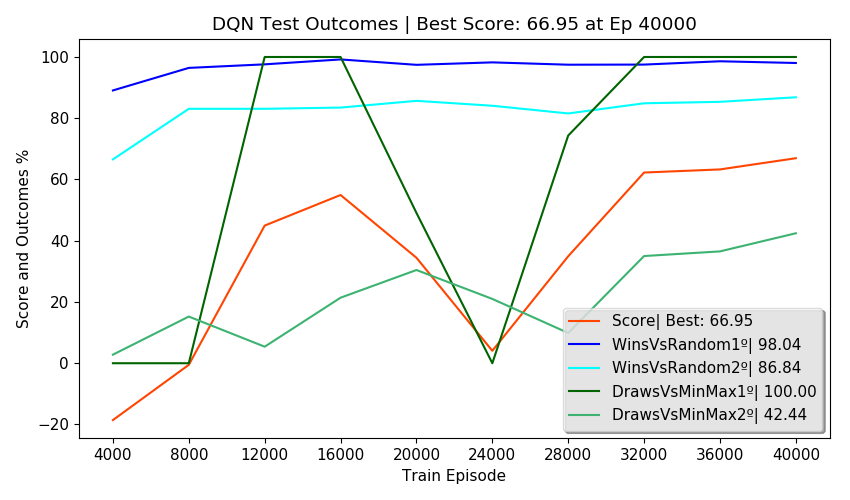

The data file committed next to this chart (first rows):
Episodes, FirstPlayer, SecondPlayer, Wins, Draws, Losses, Invalids, MeanReward, PartialScore, Score, TrainEpisode, TrainTime, TrainStates, NewTestStates, TotalTestStates, NewEnvStates, EnvAgentStates, SumEnvStates, TestTime, TotalTestTime, alg, env_agent, train_episodes, eval_freq
2500, DQN, Random, 89.08, 2.28, 8.64, 0.00, 1.72, 81.58, -18.56, 4000, 0:03:57, 2679, 96, 96, 32, 32, 234, 0:00:46, 0:03:30, DQN, Random, 40000, 4000
2500, Random, DQN, 66.56, 3.64, 29.80, 0.00, 1.07, 38.58, -18.56, 4000, 0:03:57, 2679, 220, 316, 130, 130, 234, 0:00:44, 0:03:30, DQN, Random, 40000, 4000
2500, DQN, MinMax, 0.00, 0.00, 100, 0.00, -1.00, -100, -18.56, 4000, 0:03:57, 2679, 0, 316, 4, 4, 234, 0:00:58, 0:03:30, DQN, Random, 40000, 4000
2500, MinMax, DQN, 0.00, 2.80, 97.20, 0.00, -0.94, -94.40, -18.56, 4000, 0:03:57, 2679, 0, 316, 68, 68, 234, 0:00:47, 0:03:30, DQN, Random, 40000, 4000
500, DQN, DQN, 47.00, 0.00, 53.00, 0.00, 0.41, , -18.56, 4000, 0:03:57, 2679, 0, 316, 0, 316, 234, 0:00:13, 0:03:30, DQN, Random, 40000, 4000
2500, DQN, Random, 96.44, 1.56, 2.00, 0.00, 1.92, 95.22, -0.52, 8000, 0:11:52, 3443, 81, 397, 23, 55, 381, 0:00:43, 0:03:13, DQN, Random, 40000, 4000
2500, Random, DQN, 83.08, 4.04, 12.88, 0.00, 1.57, 72.22, -0.52, 8000, 0:11:52, 3443, 152, 549, 76, 206, 381, 0:00:43, 0:03:13, DQN, Random, 40000, 4000
2500, DQN, MinMax, 0.00, 0.00, 100, 0.00, -1.00, -100, -0.52, 8000, 0:11:52, 3443, 0, 549, 4, 8, 381, 0:00:50, 0:03:13, DQN, Random, 40000, 4000
2500, MinMax, DQN, 0.00, 15.24, 84.76, 0.00, -0.70, -69.52, -0.52, 8000, 0:11:52, 3443, 0, 549, 44, 112, 381, 0:00:42, 0:03:13, DQN, Random, 40000, 4000
500, DQN, DQN, 49.00, 0.00, 51.00, 0.00, 0.47, , -0.52, 8000, 0:11:52, 3443, 0, 549, 0, 549, 381, 0:00:12, 0:03:13, DQN, Random, 40000, 4000
2500, DQN, Random, 97.60, 1.04, 1.36, 0.00, 1.95, 96.76, 44.95, 12000, 0:19:38, 3664, 39, 588, 14, 69, 481, 0:00:44, 0:03:32, DQN, Random, 40000, 4000
2500, Random, DQN, 83.08, 4.04, 12.88, 0.00, 1.57, 72.22, 44.95, 12000, 0:19:38, 3664, 69, 657, 55, 261, 481, 0:00:43, 0:03:32, DQN, Random, 40000, 4000
2500, DQN, MinMax, 0.00, 100, 0.00, 0.00, 1.00, 100, 44.95, 12000, 0:19:38, 3664, 0, 657, 3, 11, 481, 0:01:09, 0:03:32, DQN, Random, 40000, 4000
2500, MinMax, DQN, 0.00, 5.40, 94.60, 0.00, -0.89, -89.20, 44.95, 12000, 0:19:38, 3664, 0, 657, 28, 140, 481, 0:00:42, 0:03:32, DQN, Random, 40000, 4000
500, DQN, DQN, 48.60, 0.00, 51.40, 0.00, 0.46, , 44.95, 12000, 0:19:38, 3664, 0, 657, 0, 657, 481, 0:00:12, 0:03:32, DQN, Random, 40000, 4000
2500, DQN, Random, 99.20, 0.80, 0.00, 0.00, 1.99, 99.60, 54.94, 16000, 0:27:39, 3741, 23, 680, 8, 77, 602, 0:00:45, 0:03:39, DQN, Random, 40000, 4000
2500, Random, DQN, 83.48, 6.92, 9.60, 0.00, 1.64, 77.34, 54.94, 16000, 0:27:39, 3741, 116, 796, 61, 322, 602, 0:00:44, 0:03:39, DQN, Random, 40000, 4000
2500, DQN, MinMax, 0.00, 100, 0.00, 0.00, 1.00, 100, 54.94, 16000, 0:27:39, 3741, 0, 796, 0, 11, 602, 0:01:12, 0:03:39, DQN, Random, 40000, 4000
2500, MinMax, DQN, 0.00, 21.40, 78.60, 0.00, -0.57, -57.20, 54.94, 16000, 0:27:39, 3741, 0, 796, 52, 192, 602, 0:00:43, 0:03:39, DQN, Random, 40000, 4000
500, DQN, DQN, 49.80, 0.00, 50.20, 0.00, 0.49, , 54.94, 16000, 0:27:39, 3741, 0, 796, 0, 796, 602, 0:00:12, 0:03:39, DQN, Random, 40000, 4000
2500, DQN, Random, 97.44, 1.76, 0.80, 0.00, 1.96, 97.52, 34.44, 20000, 0:35:44, 3806, 95, 891, 27, 104, 753, 0:00:44, 0:03:38, DQN, Random, 40000, 4000
2500, Random, DQN, 85.68, 6.56, 7.76, 0.00, 1.70, 81.20, 34.44, 20000, 0:35:44, 3806, 120, 1011, 65, 387, 753, 0:00:45, 0:03:38, DQN, Random, 40000, 4000
2500, DQN, MinMax, 0.00, 49.08, 50.92, 0.00, -0.02, -1.84, 34.44, 20000, 0:35:44, 3806, 0, 1011, 12, 23, 753, 0:01:02, 0:03:38, DQN, Random, 40000, 4000
2500, MinMax, DQN, 0.00, 30.44, 69.56, 0.00, -0.39, -39.12, 34.44, 20000, 0:35:44, 3806, 0, 1011, 47, 239, 753, 0:00:46, 0:03:38, DQN, Random, 40000, 4000
500, DQN, DQN, 51.80, 0.00, 48.20, 0.00, 0.55, , 34.44, 20000, 0:35:44, 3806, 0, 1011, 0, 1011, 753, 0:00:18, 0:03:38, DQN, Random, 40000, 4000
2500, DQN, Random, 98.24, 1.04, 0.72, 0.00, 1.97, 98.04, 4.06, 24000, 0:43:54, 3877, 67, 1078, 21, 125, 891, 0:00:45, 0:03:11, DQN, Random, 40000, 4000
2500, Random, DQN, 84.08, 5.36, 10.56, 0.00, 1.63, 76.20, 4.06, 24000, 0:43:54, 3877, 106, 1184, 65, 452, 891, 0:00:44, 0:03:11, DQN, Random, 40000, 4000
2500, DQN, MinMax, 0.00, 0.00, 100, 0.00, -1.00, -100, 4.06, 24000, 0:43:54, 3877, 0, 1184, 3, 26, 891, 0:00:43, 0:03:11, DQN, Random, 40000, 4000
2500, MinMax, DQN, 0.00, 21.00, 79.00, 0.00, -0.58, -58.00, 4.06, 24000, 0:43:54, 3877, 0, 1184, 49, 288, 891, 0:00:45, 0:03:11, DQN, Random, 40000, 4000
500, DQN, DQN, 52.40, 0.00, 47.60, 0.00, 0.57, , 4.06, 24000, 0:43:54, 3877, 0, 1184, 0, 1184, 891, 0:00:13, 0:03:11, DQN, Random, 40000, 4000
2500, DQN, Random, 97.48, 1.88, 0.64, 0.00, 1.96, 97.78, 34.92, 28000, 0:51:48, 3923, 85, 1269, 25, 150, 1014, 0:00:43, 0:03:41, DQN, Random, 40000, 4000
2500, Random, DQN, 81.56, 6.88, 11.56, 0.00, 1.58, 73.44, 34.92, 28000, 0:51:48, 3923, 97, 1366, 60, 512, 1014, 0:00:44, 0:03:41, DQN, Random, 40000, 4000
2500, DQN, MinMax, 0.00, 74.36, 25.64, 0.00, 0.49, 48.72, 34.92, 28000, 0:51:48, 3923, 0, 1366, 13, 39, 1014, 0:01:07, 0:03:41, DQN, Random, 40000, 4000
2500, MinMax, DQN, 0.00, 9.88, 90.12, 0.00, -0.80, -80.24, 34.92, 28000, 0:51:48, 3923, 1, 1367, 25, 313, 1014, 0:00:42, 0:03:41, DQN, Random, 40000, 4000
500, DQN, DQN, 0.00, 100, 0.00, 0.00, 1.00, , 34.92, 28000, 0:51:48, 3923, 0, 1367, 0, 1367, 1014, 0:00:22, 0:03:41, DQN, Random, 40000, 4000
2500, DQN, Random, 97.52, 2.48, 0.00, 0.00, 1.98, 98.76, 62.27, 32000, 1:00:05, 3957, 34, 1401, 17, 167, 1113, 0:00:46, 0:03:53, DQN, Random, 40000, 4000
2500, Random, DQN, 84.88, 7.04, 8.08, 0.00, 1.69, 80.32, 62.27, 32000, 1:00:05, 3957, 65, 1466, 40, 552, 1113, 0:00:46, 0:03:53, DQN, Random, 40000, 4000
2500, DQN, MinMax, 0.00, 100, 0.00, 0.00, 1.00, 100, 62.27, 32000, 1:00:05, 3957, 0, 1466, 8, 47, 1113, 0:01:10, 0:03:53, DQN, Random, 40000, 4000
2500, MinMax, DQN, 0.00, 35.00, 65.00, 0.00, -0.30, -30.00, 62.27, 32000, 1:00:05, 3957, 0, 1466, 34, 347, 1113, 0:00:46, 0:03:53, DQN, Random, 40000, 4000
500, DQN, DQN, 0.00, 100, 0.00, 0.00, 1.00, , 62.27, 32000, 1:00:05, 3957, 0, 1466, 0, 1466, 1113, 0:00:22, 0:03:53, DQN, Random, 40000, 4000
2500, DQN, Random, 98.60, 0.88, 0.52, 0.00, 1.98, 98.52, 63.29, 36000, 1:08:29, 3991, 59, 1525, 22, 189, 1187, 0:00:49, 0:03:50, DQN, Random, 40000, 4000
2500, Random, DQN, 85.36, 7.24, 7.40, 0.00, 1.71, 81.58, 63.29, 36000, 1:08:29, 3991, 34, 1559, 27, 579, 1187, 0:00:45, 0:03:50, DQN, Random, 40000, 4000
2500, DQN, MinMax, 0.00, 100, 0.00, 0.00, 1.00, 100, 63.29, 36000, 1:08:29, 3991, 0, 1559, 4, 51, 1187, 0:01:13, 0:03:50, DQN, Random, 40000, 4000
2500, MinMax, DQN, 0.00, 36.52, 63.48, 0.00, -0.27, -26.96, 63.29, 36000, 1:08:29, 3991, 0, 1559, 21, 368, 1187, 0:00:48, 0:03:50, DQN, Random, 40000, 4000
500, DQN, DQN, 52.20, 0.00, 47.80, 0.00, 0.57, , 63.29, 36000, 1:08:29, 3991, 0, 1559, 0, 1559, 1187, 0:00:13, 0:03:50, DQN, Random, 40000, 4000
2500, DQN, Random, 98.04, 1.96, 0.00, 0.00, 1.98, 99.02, 66.95, 40000, 1:16:51, 4017, 70, 1629, 23, 212, 1308, 0:00:43, 0:03:53, DQN, Random, 40000, 4000
2500, Random, DQN, 86.84, 6.80, 6.36, 0.00, 1.74, 83.88, 66.95, 40000, 1:16:51, 4017, 79, 1708, 45, 624, 1308, 0:00:44, 0:03:53, DQN, Random, 40000, 4000
2500, DQN, MinMax, 0.00, 100, 0.00, 0.00, 1.00, 100, 66.95, 40000, 1:16:51, 4017, 0, 1708, 13, 64, 1308, 0:01:11, 0:03:53, DQN, Random, 40000, 4000
2500, MinMax, DQN, 0.00, 42.44, 57.56, 0.00, -0.15, -15.12, 66.95, 40000, 1:16:51, 4017, 0, 1708, 40, 408, 1308, 0:00:50, 0:03:53, DQN, Random, 40000, 4000
500, DQN, DQN, 0.00, 100, 0.00, 0.00, 1.00, , 66.95, 40000, 1:16:51, 4017, 0, 1708, 0, 1708, 1308, 0:00:23, 0:03:53, DQN, Random, 40000, 4000
